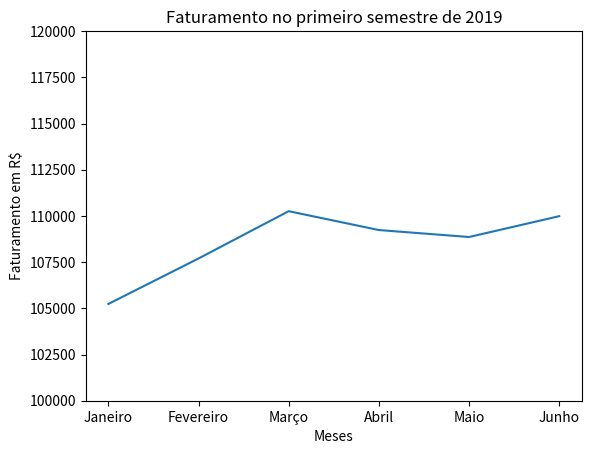

Reproduce this figure in Python.
import matplotlib.pyplot as p

meses = ['Janeiro', 'Fevereiro', 'Março', 'Abril', 'Maio', 'Junho']
valores = [105235, 107697, 110256, 109236, 108859, 109986]

p.title('Faturamento no primeiro semestre de 2019')
p.xlabel('Meses')
p.ylabel('Faturamento em R$')

p.plot(meses, valores)
p.ylim(100000, 120000)
p.show()
